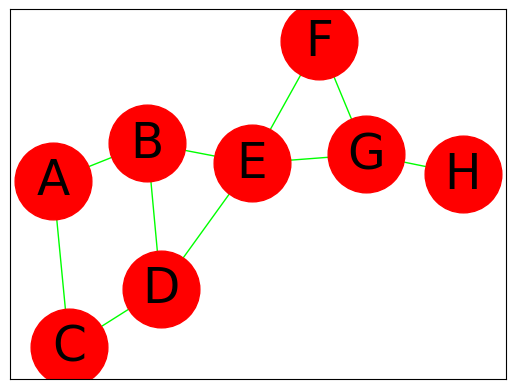

Here is the Python script that generated this plot:
# Parcours en largeur d'un graphe
# Créé par fmartin, le 09/04/2024 en Python 3.7
import networkx as nx
import matplotlib.pyplot as plt
import numpy as np

class File:
    def __init__(self):
        self.L = []

    def vide(self):
        return self.L == []

    def defiler(self):
        if self.vide():
           return "File vide"
        else:
            return self.L.pop(0)

    def enfiler(self,x):
        self.L.append(x)

    def taille(self):
        return len(self.L)

    def sommet(self):
        if self.vide():
           return "File vide"
        else:
            return self.L[0]

    def present(self,x):
        return x in self.L

    def afficher(self):
        print("   File f: ", end="")
        if not self.vide():
            for val in range (self.taille()):
                print(self.L[val], end=" ")
        else:
            print("File vide", end=" ")

def voisins(graphe,sommet):
    print("  Voisins:",end=" ")
    for edge in graphe[sommet]:
        print(edge,end=" ")
    return graphe[sommet]

def parcoursBFS(graphe,sommet):
    sommets_visites = []
    f = File()
    f.enfiler(sommet)
    print("Avant la boucle :",end="")
    print("  Sommets visités:",sommets_visites, end="")
    f.afficher()
    print()

    print("Dans la boucle :")
    while not f.vide():
        tmp = f.defiler()
        print("  tmp =", tmp, end="")
        if tmp not in sommets_visites:
            sommets_visites.append(tmp)
            print("   Sommets visités:", sommets_visites, end="  ")

        for voisin in voisins(graphe,tmp):
            if (voisin not in sommets_visites and not f.present(voisin)):
                f.enfiler(voisin)
        f.afficher()
        print()
    return sommets_visites

#Représentation avec matrice d'adjacence
M = [[0, 1, 1, 0, 0, 0, 0, 0],
    [1, 0, 0, 1, 1, 0, 0, 0],
    [1, 0, 0, 1, 0, 0, 0, 0],
    [0, 1, 1, 0, 1, 0, 0, 0],
    [0, 1, 0, 1, 0, 1, 1, 0],
    [0, 0, 0, 0, 1, 0, 1, 0],
    [0, 0, 0, 0, 1, 1, 0, 1],
    [0, 0, 0, 0, 0, 0, 1, 0]]

graphe = nx.Graph(np.array(M))
nouveaux_noms = {0:'A', 1:'B', 2:'C', 3:'D', 4:'E', 5:'F', 6:'G', 7:'H'}
graphe = nx.relabel_nodes(graphe, nouveaux_noms)

matrice = nx.adjacency_matrix(graphe)
print("Matrice d'adjacence :")
print(matrice.todense())
print()

pos=nx.spring_layout(graphe)
nx.draw_networkx(graphe,pos,node_size=3050,font_size = 35,font_family ='arial',node_color='#FF0000',edge_color='#00FF00')
plt.show()

parcoursLargeur=parcoursBFS(graphe,'B')
print()
print("Parcours en largeur : ", parcoursLargeur)
